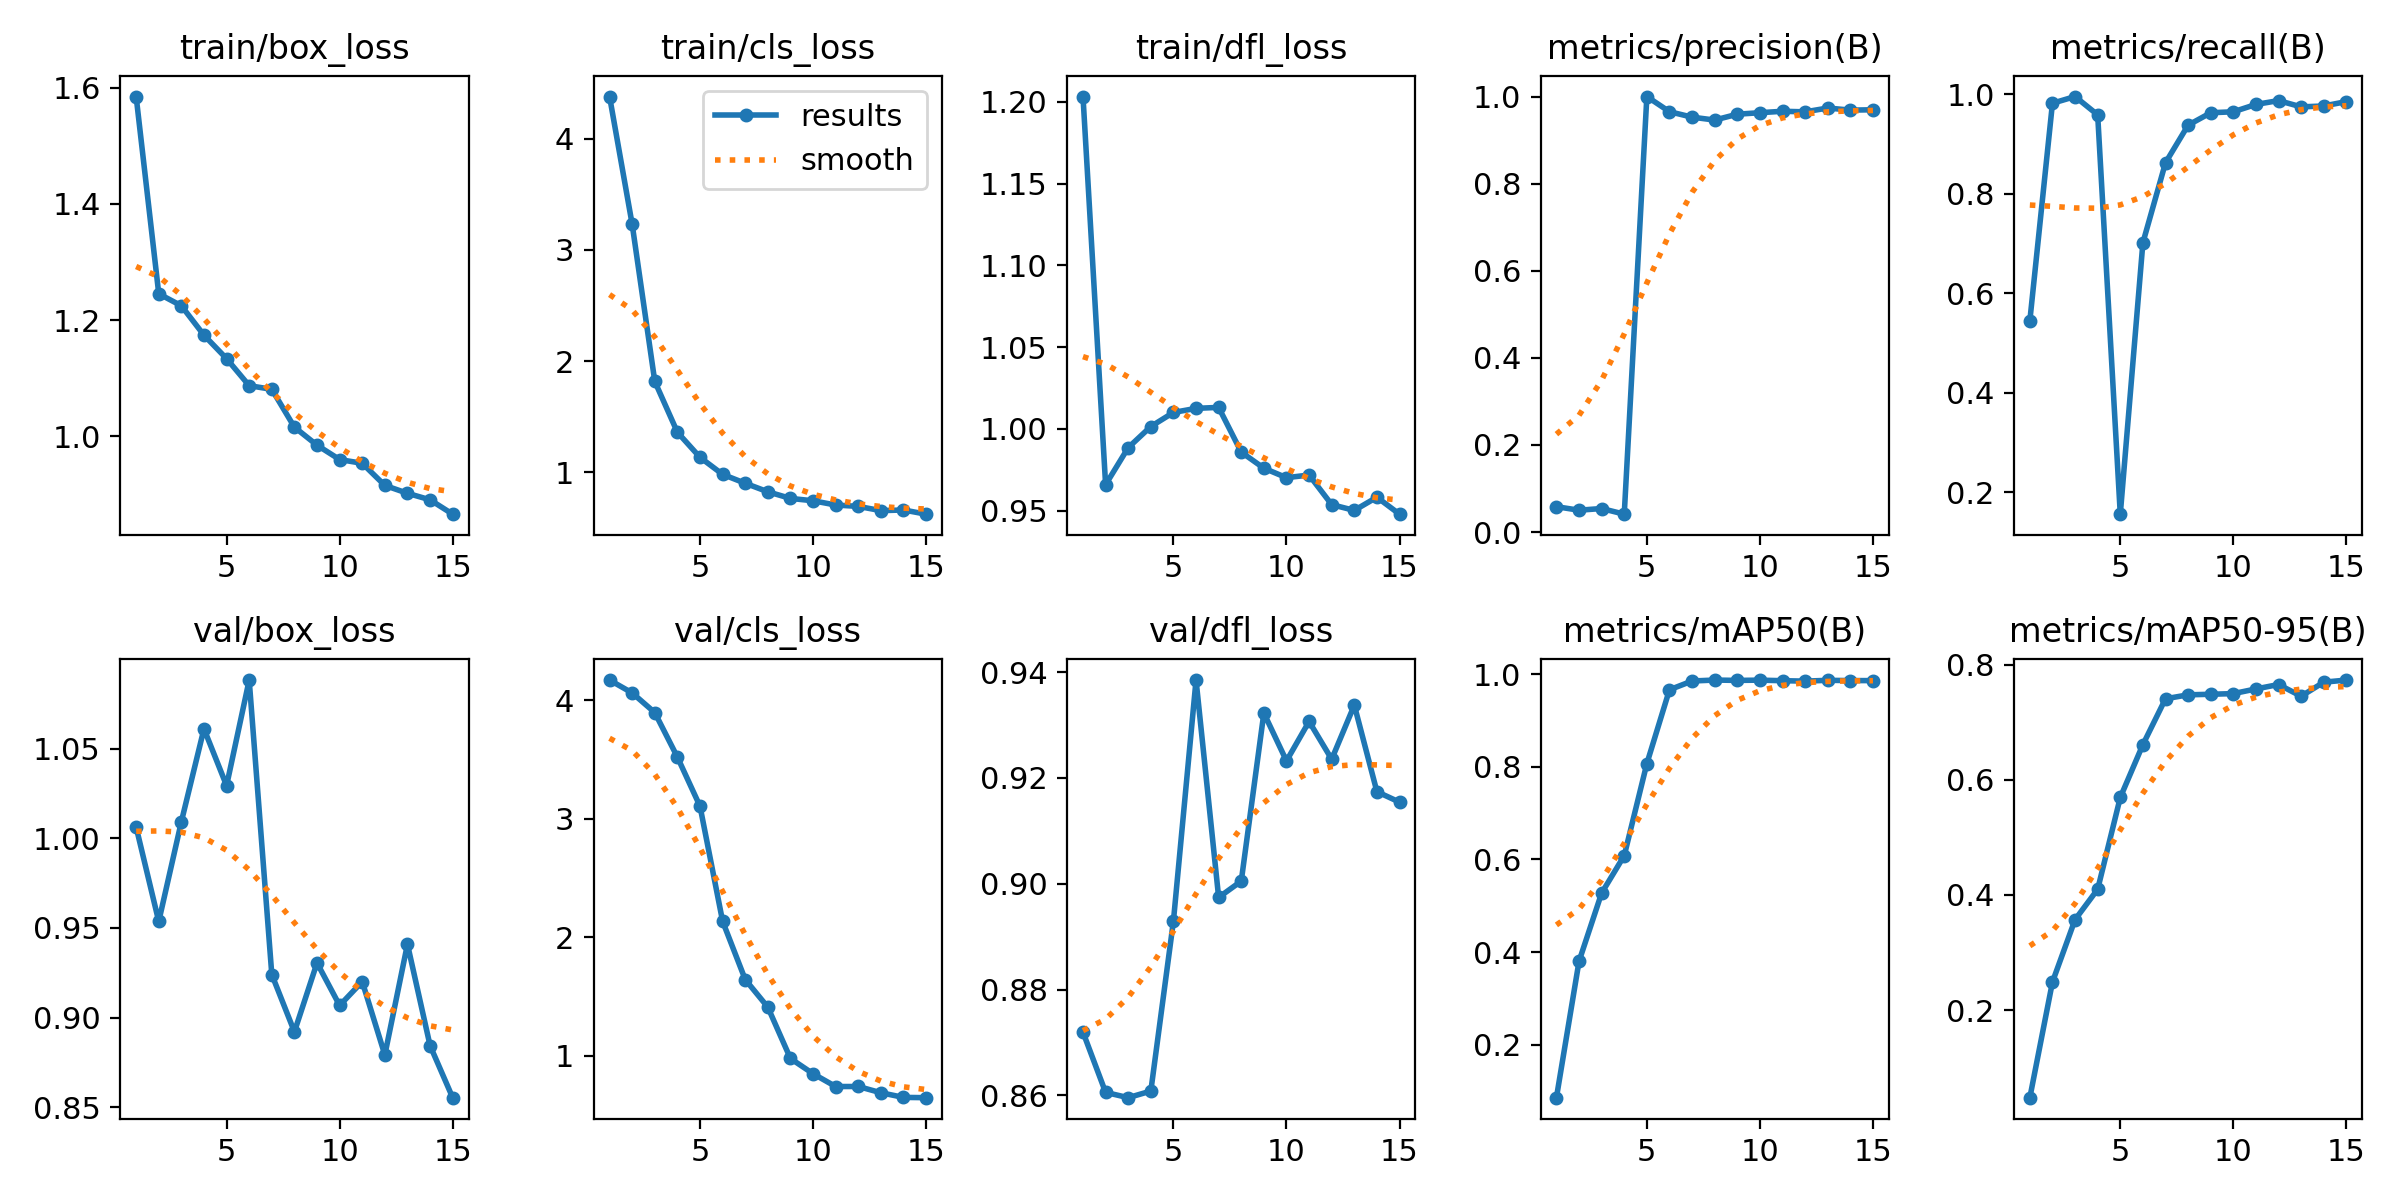

The table this chart was drawn from, first rows:
epoch, train/box_loss, train/cls_loss, train/dfl_loss, metrics/precision(B), metrics/recall(B), metrics/mAP50(B), metrics/mAP50-95(B), val/box_loss, val/cls_loss, val/dfl_loss, lr/pg0, lr/pg1, lr/pg2
1, 1.585, 4.378, 1.203, 0.05833, 0.5446, 0.0856, 0.04806, 1.006, 4.172, 0.8719, 0.0001058, 0.0001058, 0.0001058
2, 1.245, 3.229, 0.9658, 0.05021, 0.9816, 0.3801, 0.2489, 0.9536, 4.063, 0.8606, 0.0002045, 0.0002045, 0.0002045
3, 1.225, 1.818, 0.9885, 0.05413, 0.9951, 0.5275, 0.3572, 1.009, 3.897, 0.8596, 0.0002898, 0.0002898, 0.0002898
4, 1.174, 1.361, 1.001, 0.04114, 0.9583, 0.6083, 0.4099, 1.061, 3.522, 0.8608, 0.0003616, 0.0003616, 0.0003616
5, 1.134, 1.136, 1.01, 1, 0.1563, 0.8071, 0.5694, 1.029, 3.107, 0.893, 0.0004201, 0.0004201, 0.0004201
6, 1.087, 0.9827, 1.012, 0.9652, 0.7014, 0.9665, 0.6611, 1.088, 2.135, 0.9385, 0.0004116, 0.0004116, 0.0004116
7, 1.081, 0.9027, 1.013, 0.9527, 0.8621, 0.9854, 0.7407, 0.924, 1.644, 0.8974, 0.0003763, 0.0003763, 0.0003763
8, 1.016, 0.826, 0.9857, 0.946, 0.9376, 0.9875, 0.7476, 0.892, 1.411, 0.9005, 0.000341, 0.000341, 0.000341
9, 0.9847, 0.7666, 0.9759, 0.9594, 0.9625, 0.9867, 0.7486, 0.9305, 0.9773, 0.9323, 0.0003058, 0.0003058, 0.0003058
10, 0.9599, 0.7454, 0.9701, 0.9629, 0.9645, 0.9872, 0.7497, 0.9067, 0.8487, 0.9232, 0.0002705, 0.0002705, 0.0002705
11, 0.9535, 0.7074, 0.9717, 0.9662, 0.9792, 0.986, 0.7578, 0.92, 0.7405, 0.9307, 0.0002352, 0.0002352, 0.0002352
12, 0.9154, 0.6948, 0.9536, 0.9649, 0.9869, 0.9851, 0.7655, 0.8791, 0.7409, 0.9235, 0.0001999, 0.0001999, 0.0001999
13, 0.9019, 0.6567, 0.9501, 0.9737, 0.9743, 0.9869, 0.7452, 0.9409, 0.6881, 0.9338, 0.0001646, 0.0001646, 0.0001646
14, 0.8906, 0.6626, 0.9582, 0.9688, 0.9761, 0.9863, 0.7695, 0.8844, 0.6488, 0.9174, 0.0001294, 0.0001294, 0.0001294
15, 0.8659, 0.625, 0.9478, 0.9696, 0.9849, 0.9862, 0.7732, 0.8553, 0.6465, 0.9154, 9.408e-05, 9.408e-05, 9.408e-05
